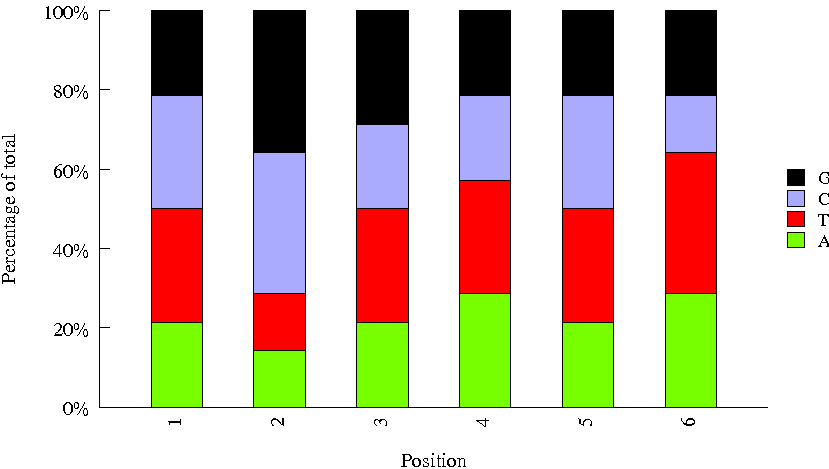

Data behind this chart, as committed beside it:
Sequence, name, set
ACTTGA, AR008, tru
GTGGCC, AR020, tru
TAGCTT, AR010, tru
ATCACG, AR001, tru
CAGATC, AR007, tru
AGTCAA, AR013, tru
TGACCA, AR004, tru
GTCCGC, AR018, tru
CGTACG, AR022, tru
GCCAAT, AR006, tru
CTTGTA, AR012, tru
TTAGGC, AR003, tru
CGATGT, AR002, tru
GGCTAC, AR011, tru
